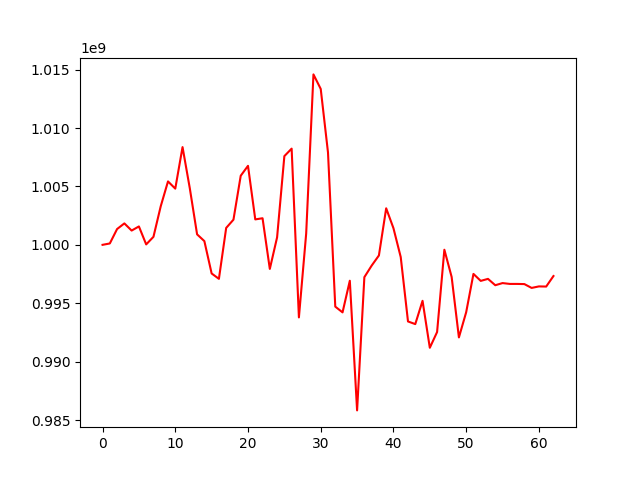

The table this chart was drawn from, first rows:
, 0
0, 1000000000
1, 1000117046
2, 1001352117
3, 1001834530
4, 1001221491
5, 1001575210
6, 1000037039
7, 1000685303
8, 1003300963
9, 1005429455
10, 1004811157
11, 1008368384
12, 1004833359
13, 1000896922
14, 1000318232
15, 997548268
16, 997088434
17, 1001448688
18, 1002153051
19, 1005914740
20, 1006763083
21, 1002177523
22, 1002276126
23, 997936854
24, 1000640085
25, 1007594598
26, 1008236107
27, 993786365
28, 1000970783
29, 1014590763
30, 1013346223
31, 1007903285
32, 994710478
33, 994217905
34, 996925662
35, 985825744
36, 997232095
37, 998218514
38, 999091137
39, 1003127987
40, 1001423303
41, 998953968
42, 993440320
43, 993213715
44, 995207092
45, 991187643
46, 992534410
47, 999581665
48, 997253240
49, 992073074
50, 994233140
51, 997510332
52, 996913456
53, 997085550
54, 996541692
55, 996725556
56, 996653475
57, 996653475
58, 996639371
59, 996310999
... 3 more rows
